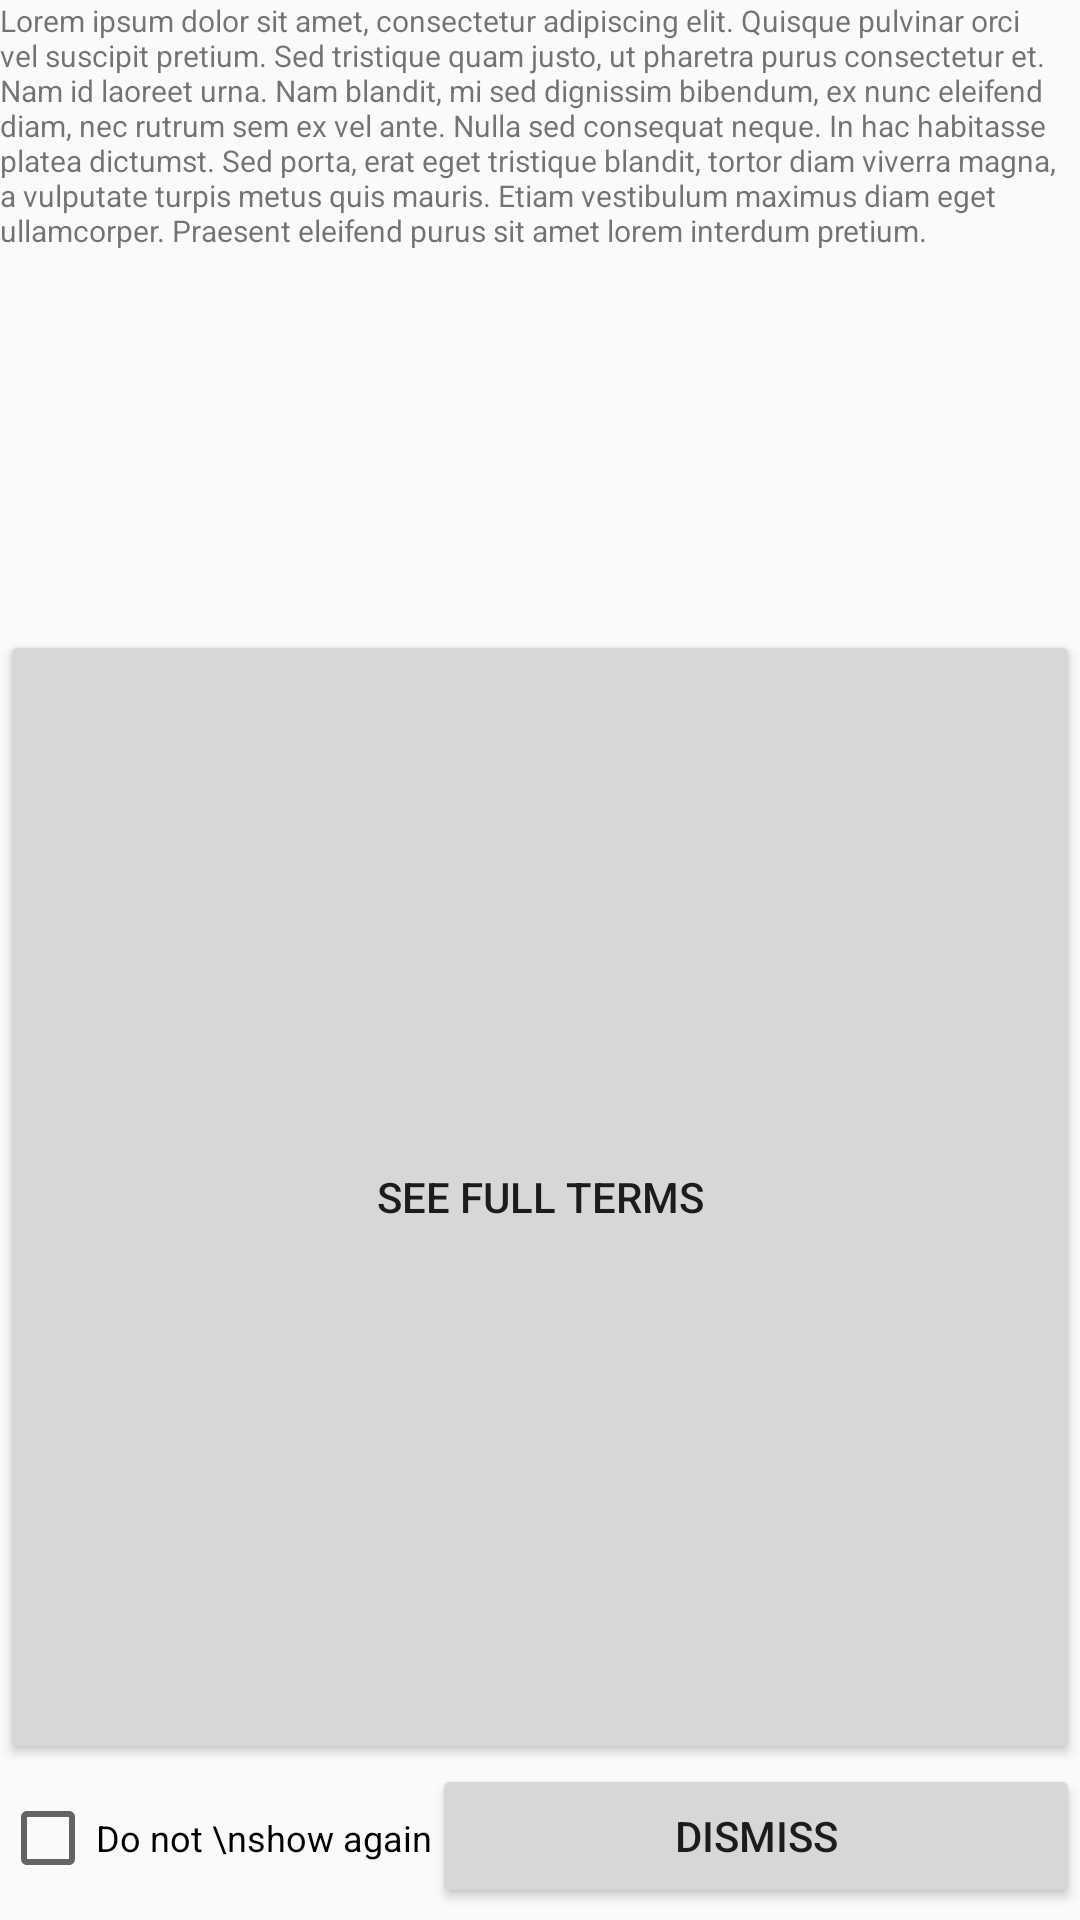

Reconstruct the res/layout file that produces this screen, plus the resources it refers to.
<!-- AndroidManifest.xml: application theme AppTheme -->
<!-- res/layout/disclaimer_dialog.xml -->
<?xml version="1.0" encoding="utf-8"?>
<LinearLayout xmlns:android="http://schemas.android.com/apk/res/android"
    android:layout_width="200dp"
    android:layout_height="300dp"
    android:orientation="vertical">

    <TextView
        android:id="@+id/txtTitle"
        android:layout_width="match_parent"
        android:layout_height="210dp"
        android:text="@string/disclaimer_text"
        android:textSize="10sp" />

    <Button
        android:id="@+id/fullTermsBtn"
        android:layout_width="match_parent"
        android:layout_height="wrap_content"
        android:layout_weight="1"
        android:onClick="fulltermsandConditions"
        android:text="See Full Terms" />

    <LinearLayout
        android:orientation="horizontal"
        android:layout_width="match_parent"
        android:layout_height="52dp">

        <CheckBox
            android:id="@+id/not_again"
            android:layout_width="wrap_content"
            android:layout_height="wrap_content"
            android:text="Do not \nshow again"
            android:textSize="12sp" />

        <Button
            android:layout_width="wrap_content"
            android:layout_height="wrap_content"
            android:text="Dismiss"
            android:id="@+id/btnBtmRight"
            android:layout_weight="1" />
    </LinearLayout>
</LinearLayout>
<!-- resources referenced by this layout -->
<resources>
  <string name="disclaimer_text">
          Lorem ipsum dolor sit amet, consectetur adipiscing elit. Quisque pulvinar orci vel suscipit pretium.
          Sed tristique quam justo, ut pharetra purus consectetur et. Nam id laoreet urna. Nam blandit, mi sed dignissim bibendum,
          ex nunc eleifend diam, nec rutrum sem ex vel ante. Nulla sed consequat neque. In hac habitasse platea dictumst.
          Sed porta, erat eget tristique blandit, tortor diam viverra magna, a vulputate turpis metus quis mauris. Etiam vestibulum maximus
          diam eget ullamcorper. Praesent eleifend purus sit amet lorem interdum pretium.
      </string>
  <style name="AppTheme" parent="Theme.AppCompat.Light.DarkActionBar">
          
          <item name="colorPrimary">@color/colorPrimary</item>
          <item name="colorPrimaryDark">@color/colorPrimaryDark</item>
          <item name="colorAccent">@color/colorAccent</item>
          <item name="android:windowActionBar">false</item>
          <item name="android:windowNoTitle">true</item>
      </style>
  <!-- not gathered from this repository: default colours our renderer supplied (Android Studio template values) -->
  <color name="colorPrimary">#FF6200EE</color>
  <color name="colorPrimaryDark">#FF3700B3</color>
  <color name="colorAccent">#FF03DAC5</color>
</resources>
